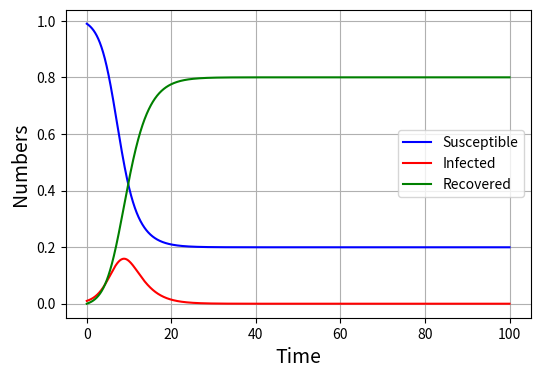

Source code (Python):
import numpy as np
import matplotlib.pyplot as plt
from scipy.integrate import solve_ivp

def SIR_dynamics(t, y, beta, gamma):
    S, I, R = y
    dSdt = -beta * S * I
    dIdt = beta * S * I - gamma * I
    dRdt = gamma * I
    return [dSdt, dIdt, dRdt]

def plot_SIR_dynamics(t, sol):
    plt.figure(figsize=(6,4))
    plt.plot(t, sol[:, 0], color='blue', label='Susceptible')
    plt.plot(t, sol[:, 1], color='red', label='Infected')
    plt.plot(t, sol[:, 2], color='green', label='Recovered')
    plt.xlabel("Time", fontsize=14)
    plt.ylabel("Numbers", fontsize=14)
    plt.legend(loc='best')
    plt.grid()
    plt.show()

S0, I0, R0 = 0.99, 0.01, 0.0
beta, gamma = 1.0, 0.5
t = np.linspace(0, 100, 10000)

sol = solve_ivp(SIR_dynamics, [0, 100], [S0, I0, R0], args=(beta, gamma), dense_output=True)
sol = sol.sol(t).T

plot_SIR_dynamics(t, sol)
